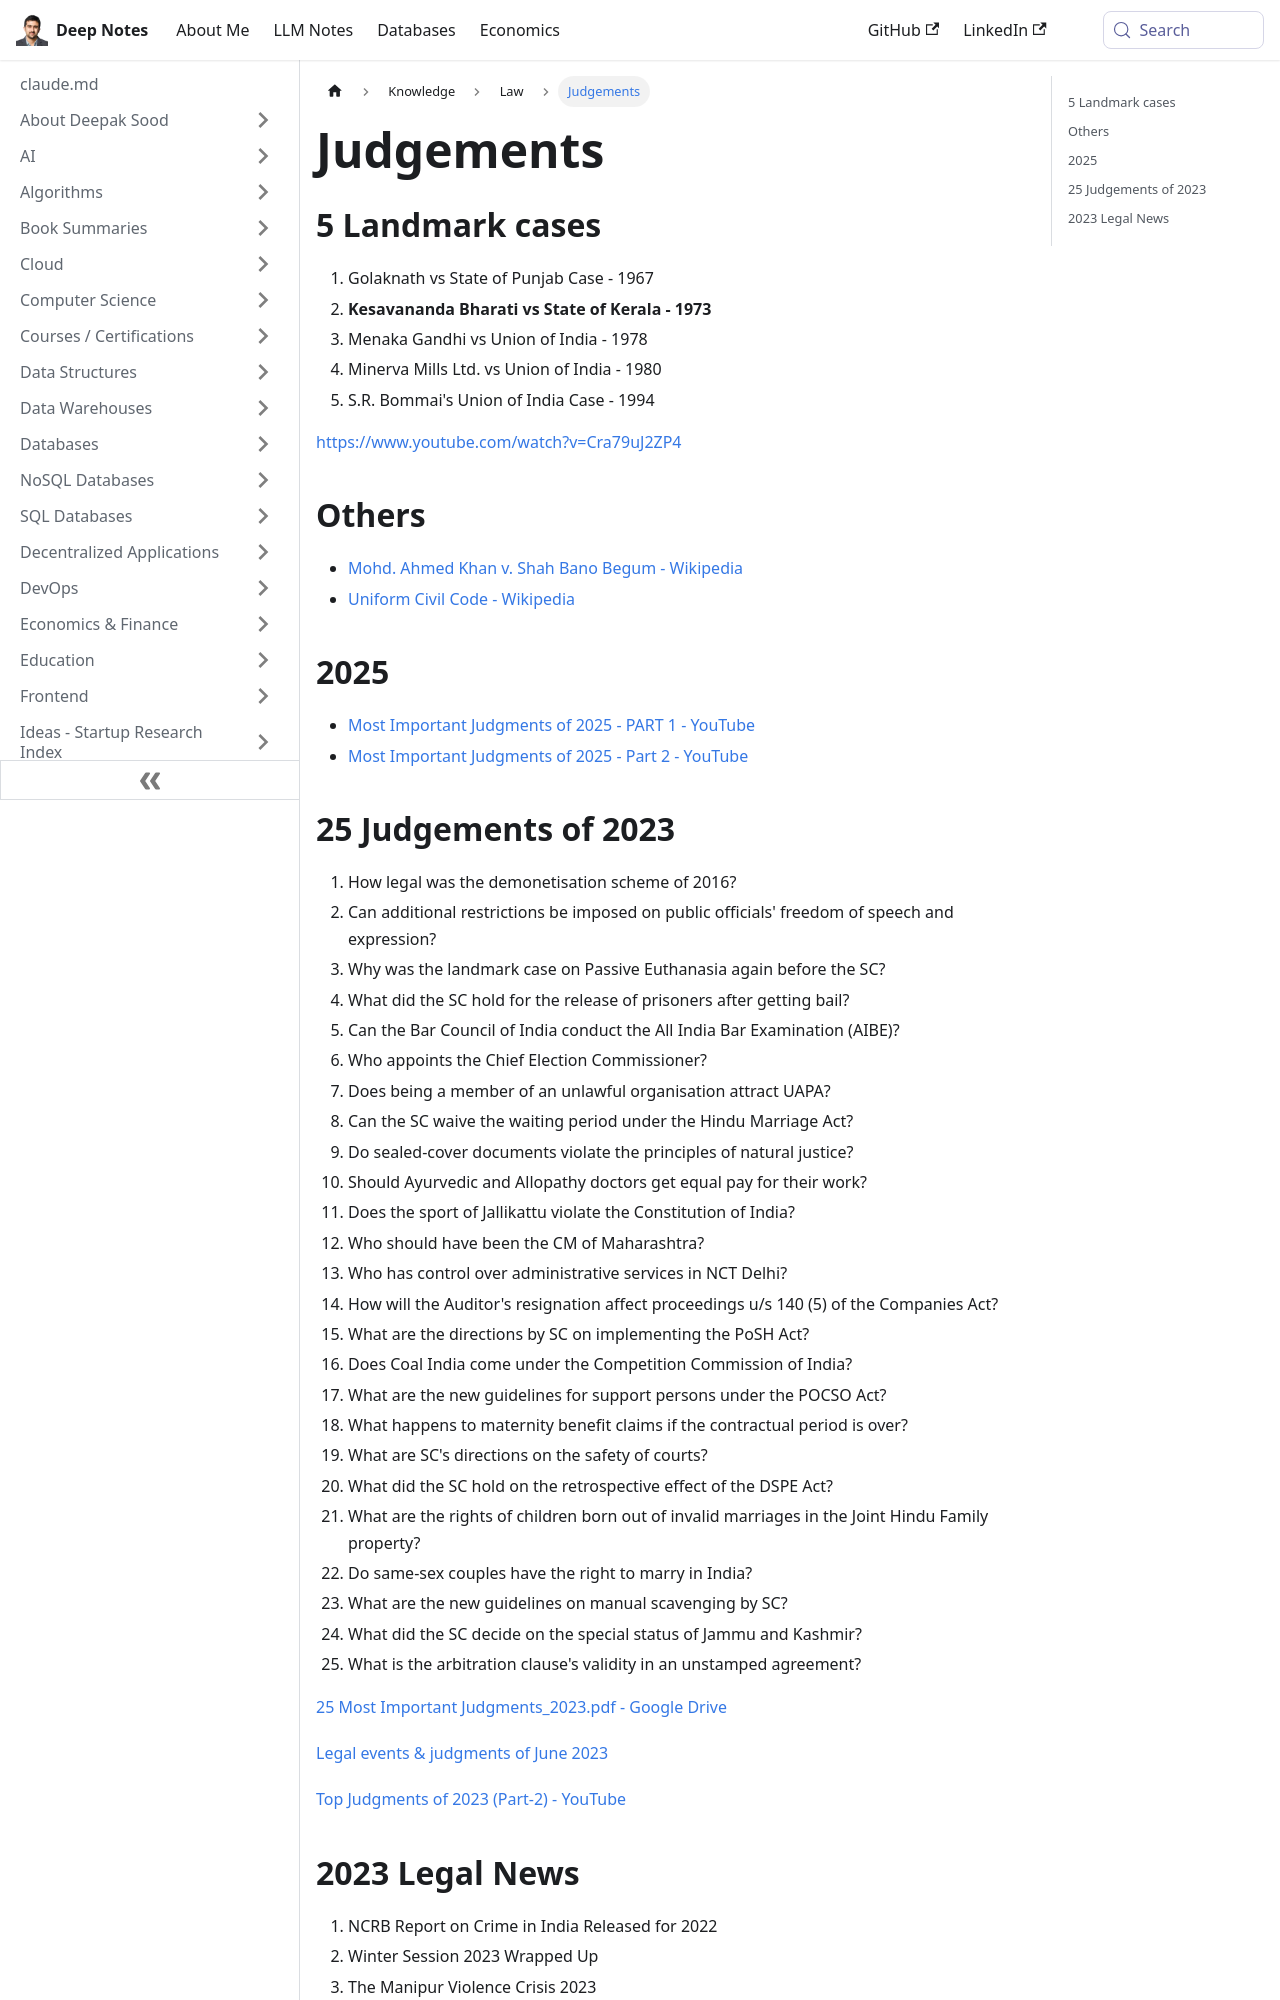

repository: deepaksood619/deepaksood619.github.io · page: knowledge/law/judgements/index.html · generator: docusaurus

---
slug: /knowledge/law/judgements
title: Judgements
description: Explore landmark judgments in Indian legal history, including key cases from 1967 to 2023, and stay updated with essential rulings for 2025.
created: 2024-01-30
updated: 2026-01-10
---
## 5 Landmark cases

1. Golaknath vs State of Punjab Case - 1967
2. **Kesavananda Bharati vs State of Kerala - 1973**
3. Menaka Gandhi vs Union of India - 1978
4. Minerva Mills Ltd. vs Union of India - 1980
5. S.R. Bommai's Union of India Case - 1994

https://www.youtube.com/watch?v=Cra79uJ2ZP4

## Others

- [Mohd. Ahmed Khan v. Shah Bano Begum - Wikipedia](https://en.wikipedia.org/wiki/Mohd._Ahmed_Khan_v._Shah_Bano_Begum)
- [Uniform Civil Code - Wikipedia](https://en.wikipedia.org/wiki/Uniform_Civil_Code)

## 2025

- [Most Important Judgments of 2025 - PART 1 - YouTube](https://www.youtube.com/watch?v=tpkvjSLPvhY)
- [Most Important Judgments of 2025 - Part 2 - YouTube](https://www.youtube.com/watch?v=XnQiRYjv_rw)
